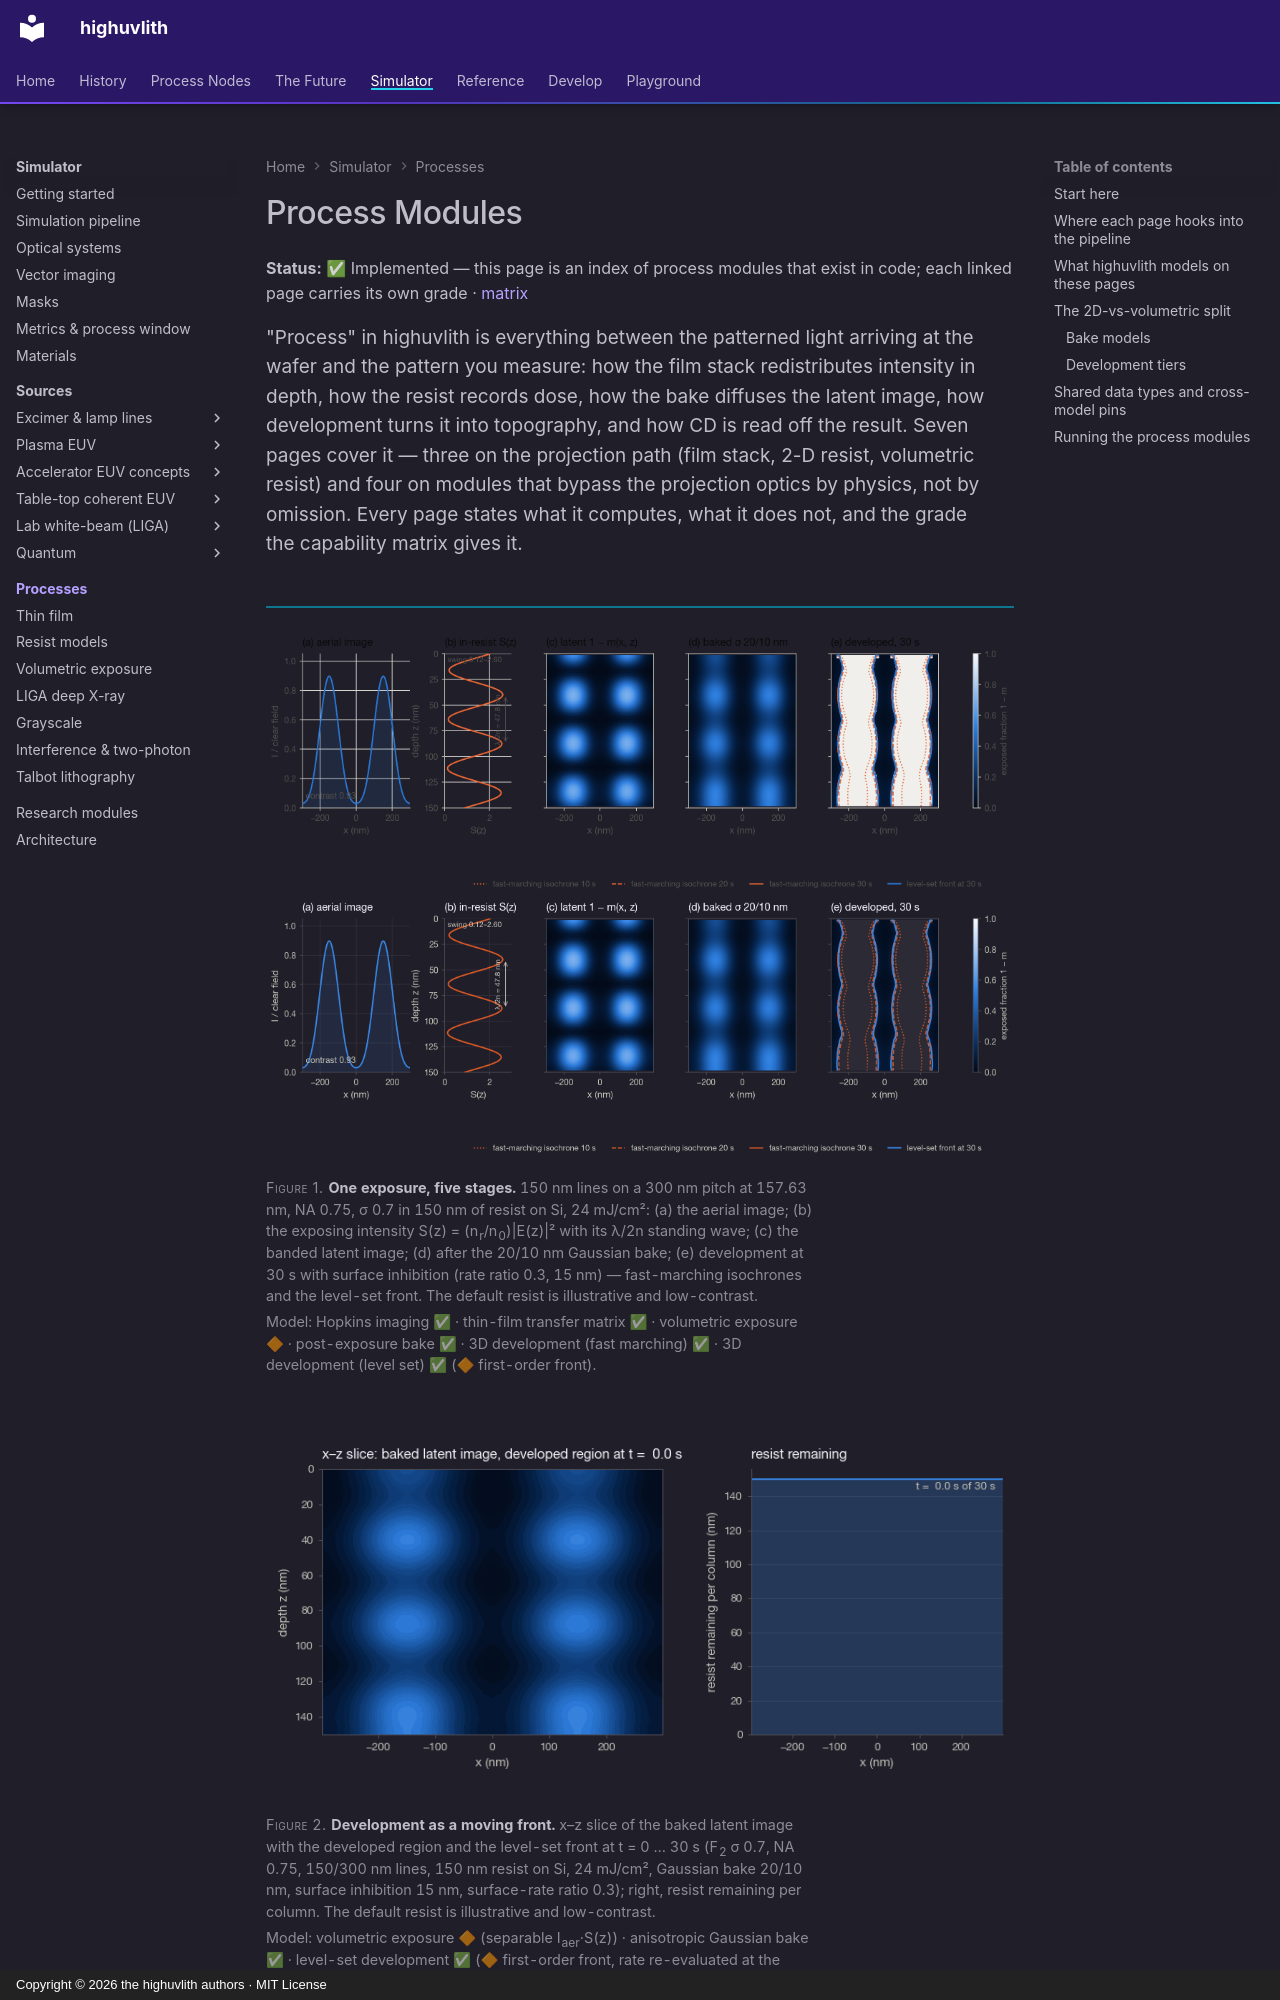

repository: sonoransun/highuvlith · page: processes/index.html · generator: mkdocs · copyright: Copyright © 2026 the highuvlith authors · MIT License

---
description: "The process modules of highuvlith: thin-film stack optics, the 2-D and volumetric resist paths, three development tiers, and the four modules that bypass projection optics (LIGA, grayscale, interference, Talbot)."
---
